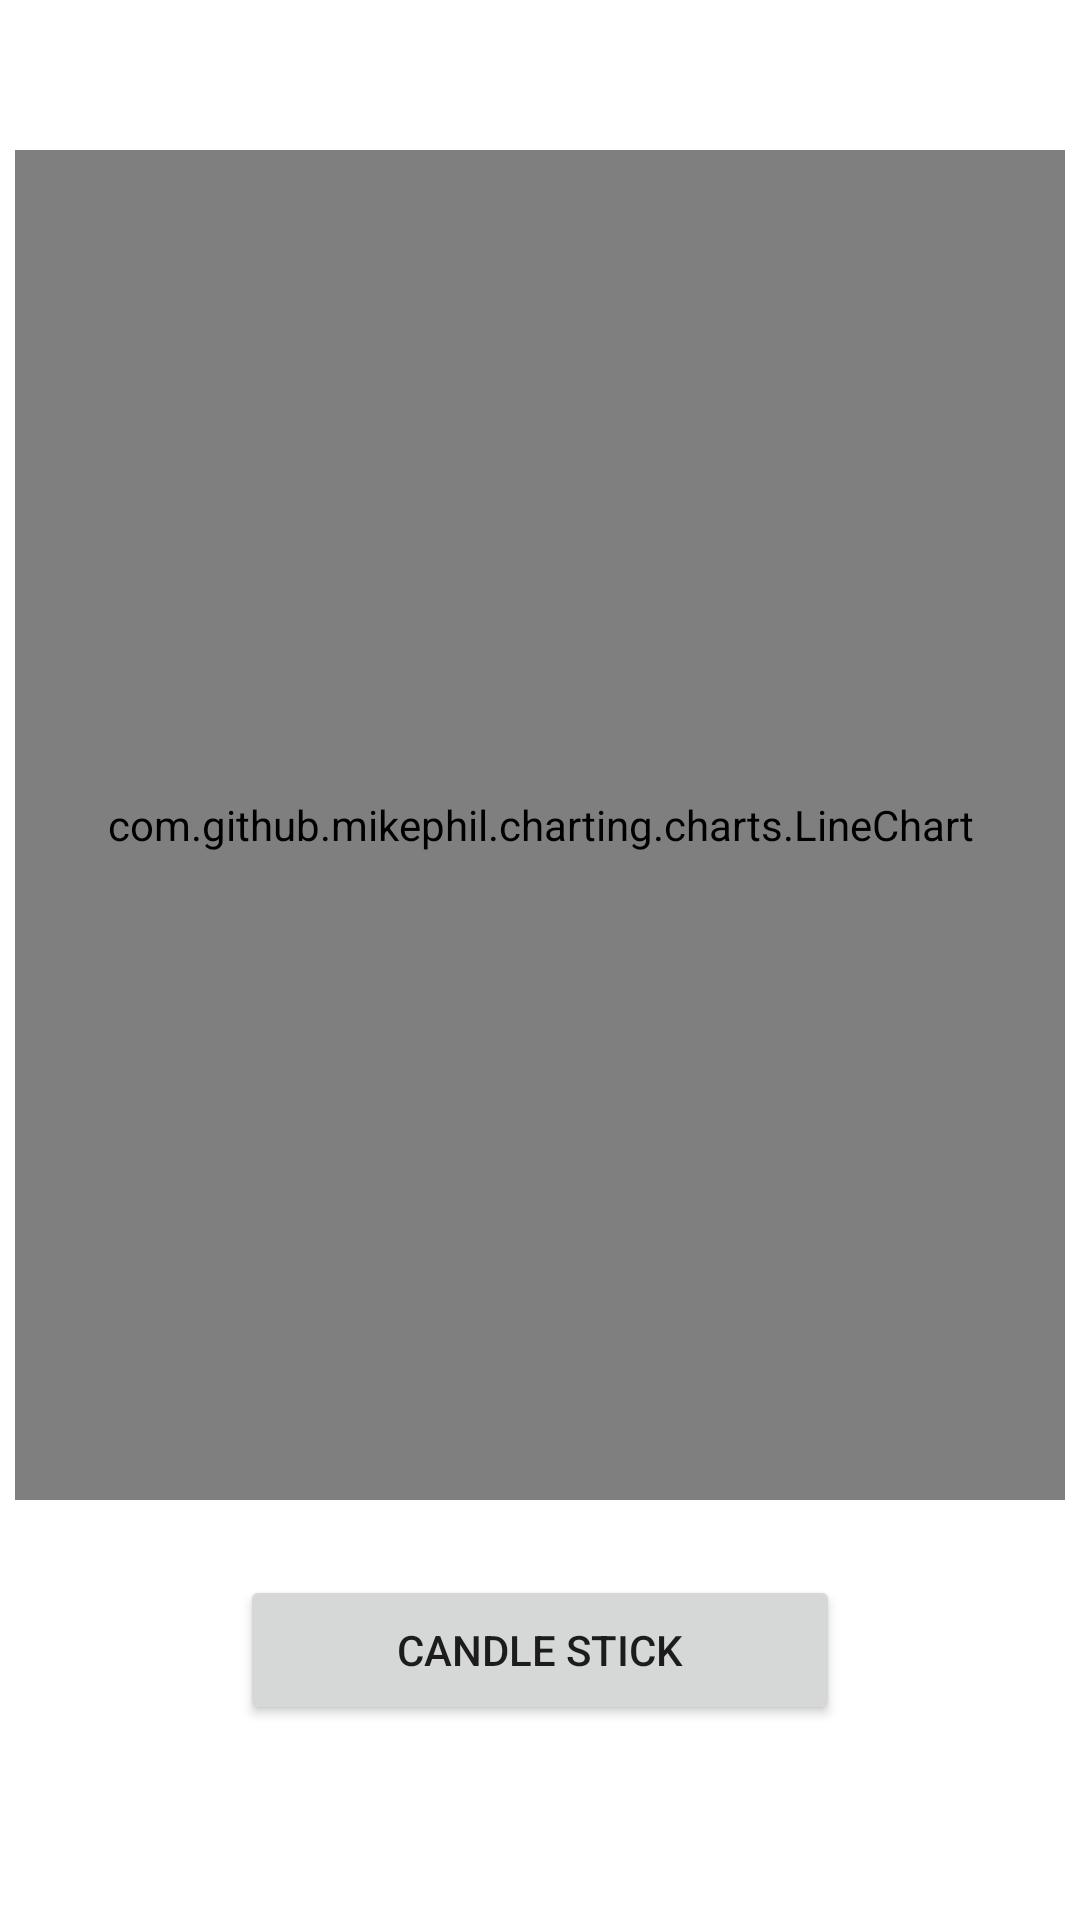

Write the Android layout XML for this screen, with the resource values it uses.
<!-- AndroidManifest.xml: application theme Theme.StockDiagnosis -->
<!-- res/layout/activity_main.xml -->
<?xml version="1.0" encoding="utf-8"?>
<LinearLayout xmlns:android="http://schemas.android.com/apk/res/android"
    xmlns:app="http://schemas.android.com/apk/res-auto"
    xmlns:tools="http://schemas.android.com/tools"
    android:layout_width="match_parent"
    android:layout_height="match_parent"
    android:orientation="vertical"
    tools:context=".MainActivity">


    <com.github.mikephil.charting.charts.LineChart
        android:id="@+id/lineChart"
        android:layout_width="350dp"
        android:layout_height="450dp"
        android:layout_marginTop="50dp"
        android:layout_gravity="center_horizontal">



    </com.github.mikephil.charting.charts.LineChart>

    <Button
        android:id="@+id/candleStickButton"
        android:layout_width="200dp"
        android:layout_height="50dp"
        android:layout_gravity="center_horizontal"
        android:layout_marginTop="25dp"
        android:text="Candle Stick" />


</LinearLayout>
<!-- resources referenced by this layout -->
<resources>
  <style name="Theme.StockDiagnosis" parent="Theme.MaterialComponents.DayNight.DarkActionBar">
          
          <item name="colorPrimary">@color/purple_500</item>
          <item name="colorPrimaryVariant">@color/purple_700</item>
          <item name="colorOnPrimary">@color/white</item>
          
          <item name="colorSecondary">@color/teal_200</item>
          <item name="colorSecondaryVariant">@color/teal_700</item>
          <item name="colorOnSecondary">@color/black</item>
          
          <item name="android:statusBarColor">?attr/colorPrimaryVariant</item>
          
      </style>
  <!-- not gathered from this repository: default colours our renderer supplied (Android Studio template values) -->
  <color name="purple_500">#FF6200EE</color>
  <color name="purple_700">#FF3700B3</color>
  <color name="teal_200">#FF03DAC5</color>
  <color name="teal_700">#FF018786</color>
  <color name="black">#FF000000</color>
  <color name="white">#FFFFFFFF</color>
</resources>
